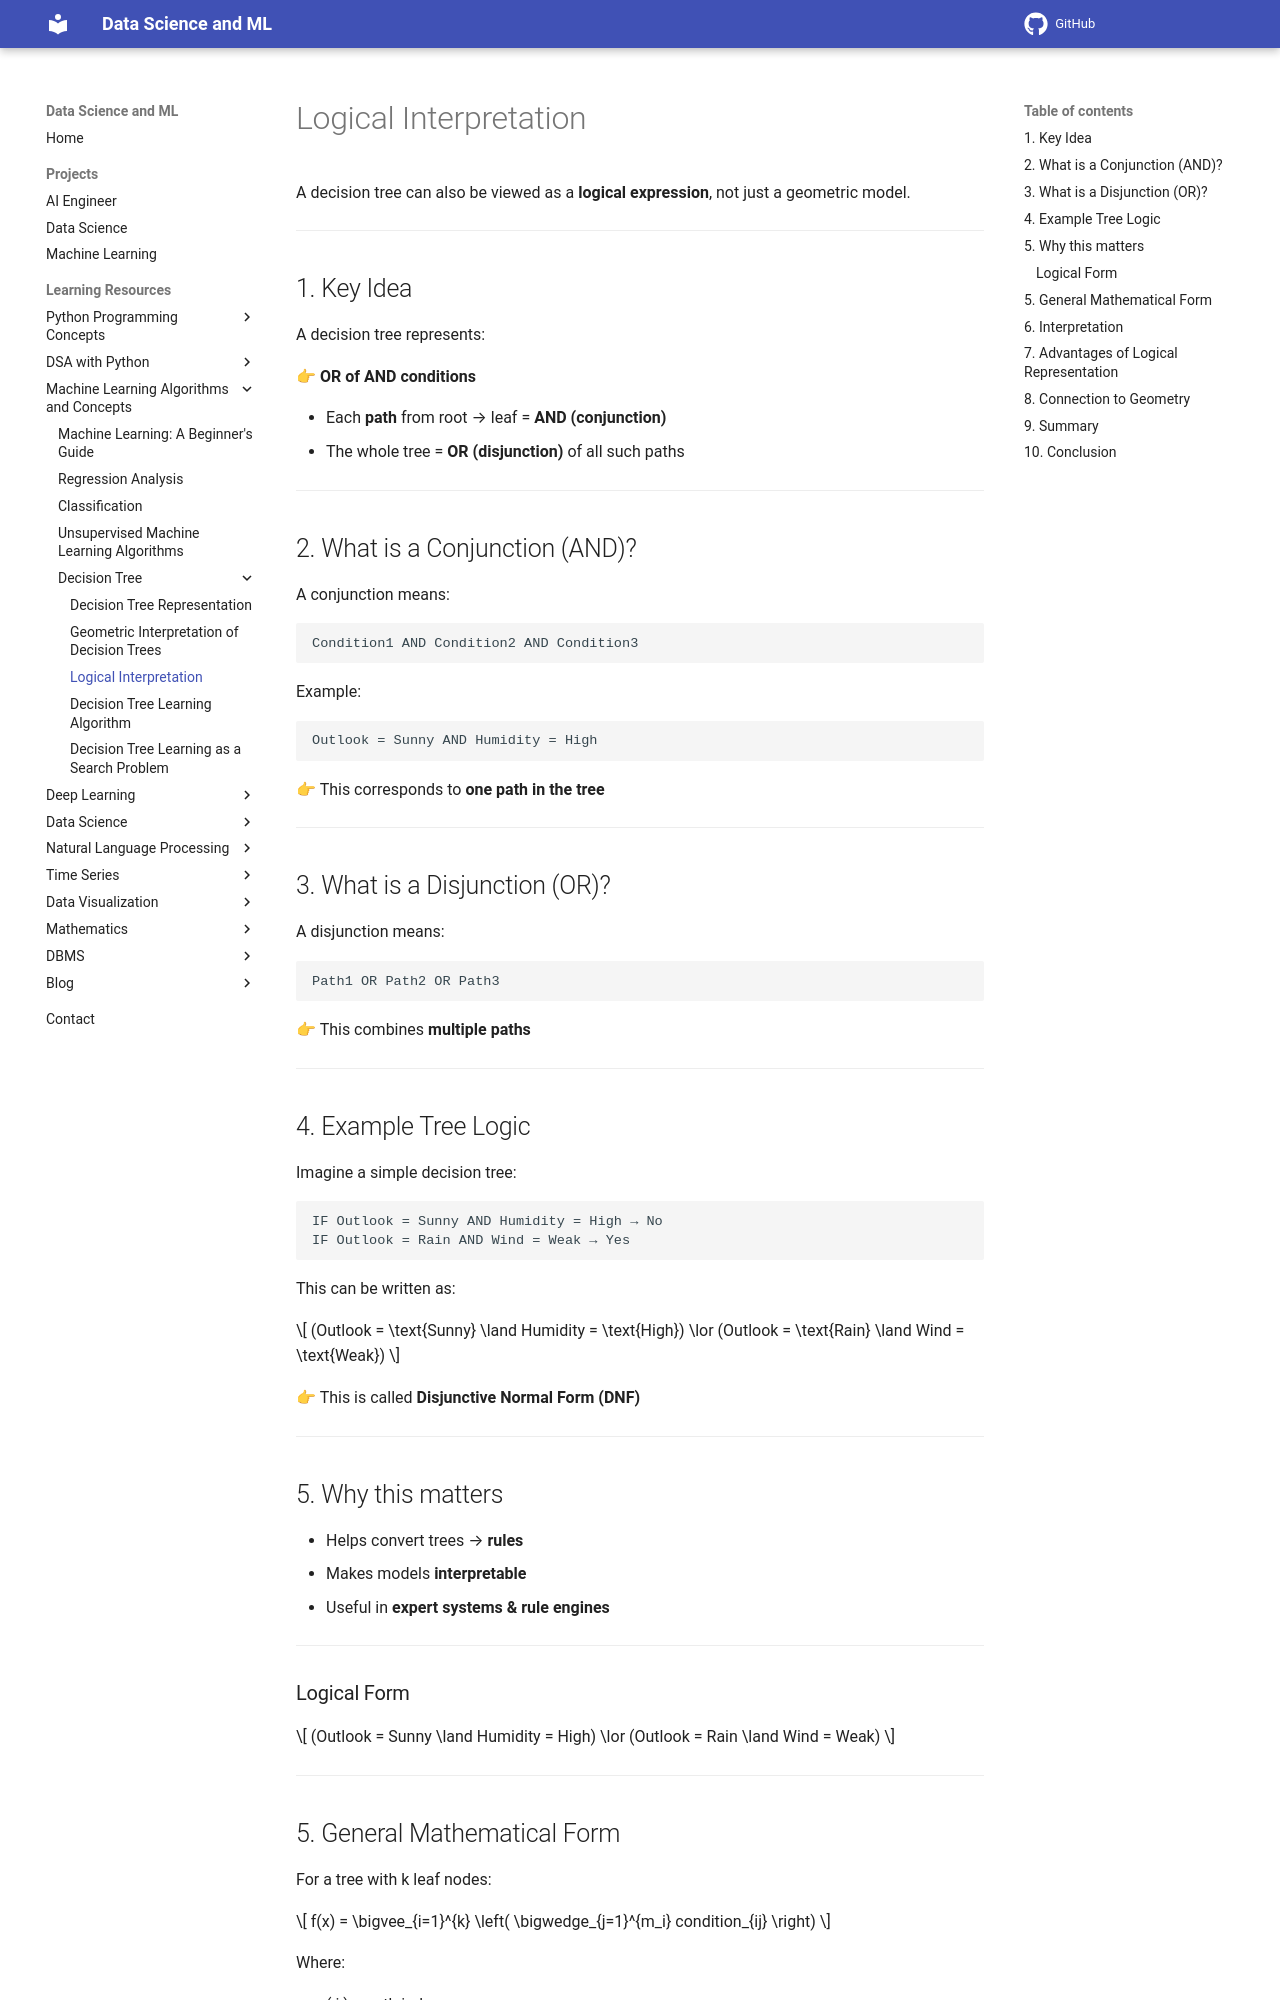

repository: sntoshsah/learning_hub · page: Learning_resources/Machine Learning/Decision_Tree/Logical_Interpretation/index.html · generator: mkdocs

# Logical Interpretation

A decision tree can also be viewed as a **logical expression**, not just a geometric model.

---

## 1. Key Idea

A decision tree represents:

👉 **OR of AND conditions**

* Each **path** from root → leaf = **AND (conjunction)**
* The whole tree = **OR (disjunction)** of all such paths

---

## 2. What is a Conjunction (AND)?

A conjunction means:

```text
Condition1 AND Condition2 AND Condition3
```

Example:

```text
Outlook = Sunny AND Humidity = High
```

👉 This corresponds to **one path in the tree**

---

## 3. What is a Disjunction (OR)?

A disjunction means:

```text
Path1 OR Path2 OR Path3
```

👉 This combines **multiple paths**

---

## 4. Example Tree Logic

Imagine a simple decision tree:

```
IF Outlook = Sunny AND Humidity = High → No
IF Outlook = Rain AND Wind = Weak → Yes
```

This can be written as:

$$
(Outlook = \text{Sunny} \land Humidity = \text{High})
\lor
(Outlook = \text{Rain} \land Wind = \text{Weak})
$$

👉 This is called **Disjunctive Normal Form (DNF)**

---

## 5. Why this matters

* Helps convert trees → **rules**
* Makes models **interpretable**
* Useful in **expert systems & rule engines**

---


### Logical Form

$$
(Outlook = Sunny \land Humidity = High)
\lor
(Outlook = Rain \land Wind = Weak)
$$
---
